Run: headless pygame with SDL's dummy video driver; simulated clock (each Clock.tick advances the game by its frame time, no real sleeping); random seed 0; keys injected as events and as key.get_pressed() state; mouse plan: one left click at the window centre at the start of phase 2, then a move to the lower-right quarter at the start of phase 3.
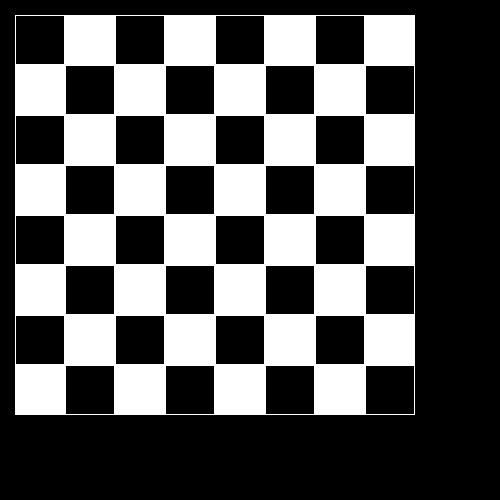
Frame 1 of 4 · flips 1–60 · no input
Frame 2 of 4 · flips 61–180 · clicked the window centre · tapped SPACE, RETURN · held RIGHT (→), D · screen unchanged from frame 1, image omitted
Frame 3 of 4 · flips 181–300 · moved the mouse to the lower-right quarter · held DOWN (↓), S · screen unchanged from frame 2, image omitted
Frame 4 of 4 · flips 301–420 · held LEFT (←), A, UP (↑), W · screen unchanged from frame 3, image omitted

The pygame program that drew these frames:

import pygame

pygame.init()
size = width, height = 500, 500
screen = pygame.display.set_mode(size)
FPS = 30

all_sprites = []


class Checker(pygame.sprite.Sprite):
    def __init__(self, x, y, color, color_group):
        super().__init__(all_sprites)
        self.add(color_group)
        self.x = x
        self.y = y
        self.color = color
        self.is_king = False

    def move(self, x, y):
        self.x, self.y = x, y

    def delete(self, color_group):
        all_sprites.remove(self)
        color_group.remove(self)


class Board:
    def __init__(self):
        self.width, self.height = 8, 8
        self.board = [[(i + j) % 2 for j in range(self.width)]
                      for i in range(self.height)]
        self.cell_size = 50
        self.left = 15
        self.top = 15

    def render(self):
        for i in range(self.height):
            for j in range(self.width):
                self.render_cell(i, j)

    def render_cell(self, row, col):
        rect = (row * self.cell_size + self.left, col * self.cell_size + self.top, self.cell_size, self.cell_size)
        cc = False if self.board[row][col] else True
        pygame.draw.rect(screen, (255, 255, 255), rect, cc)

    def get_cell(self, mouse_pos):
        x, y = mouse_pos
        x = (x - self.left) // self.cell_size
        y = (y - self.top) // self.cell_size
        if 0 <= x < self.height and 0 <= y < self.width:
            return (x, y)

    def get_click(self, mouse_pos):
        return self.get_cell(mouse_pos)


board = Board()


clock = pygame.time.Clock()
running = True
while running:
    clock.tick(FPS)
    for event in pygame.event.get():
        if event.type == pygame.QUIT:
            running = False
        if event.type == pygame.MOUSEBUTTONDOWN:
            print(board.get_click(event.pos))
    screen.fill(pygame.Color('black'))
    board.render()
    pygame.display.flip()


pygame.quit()
